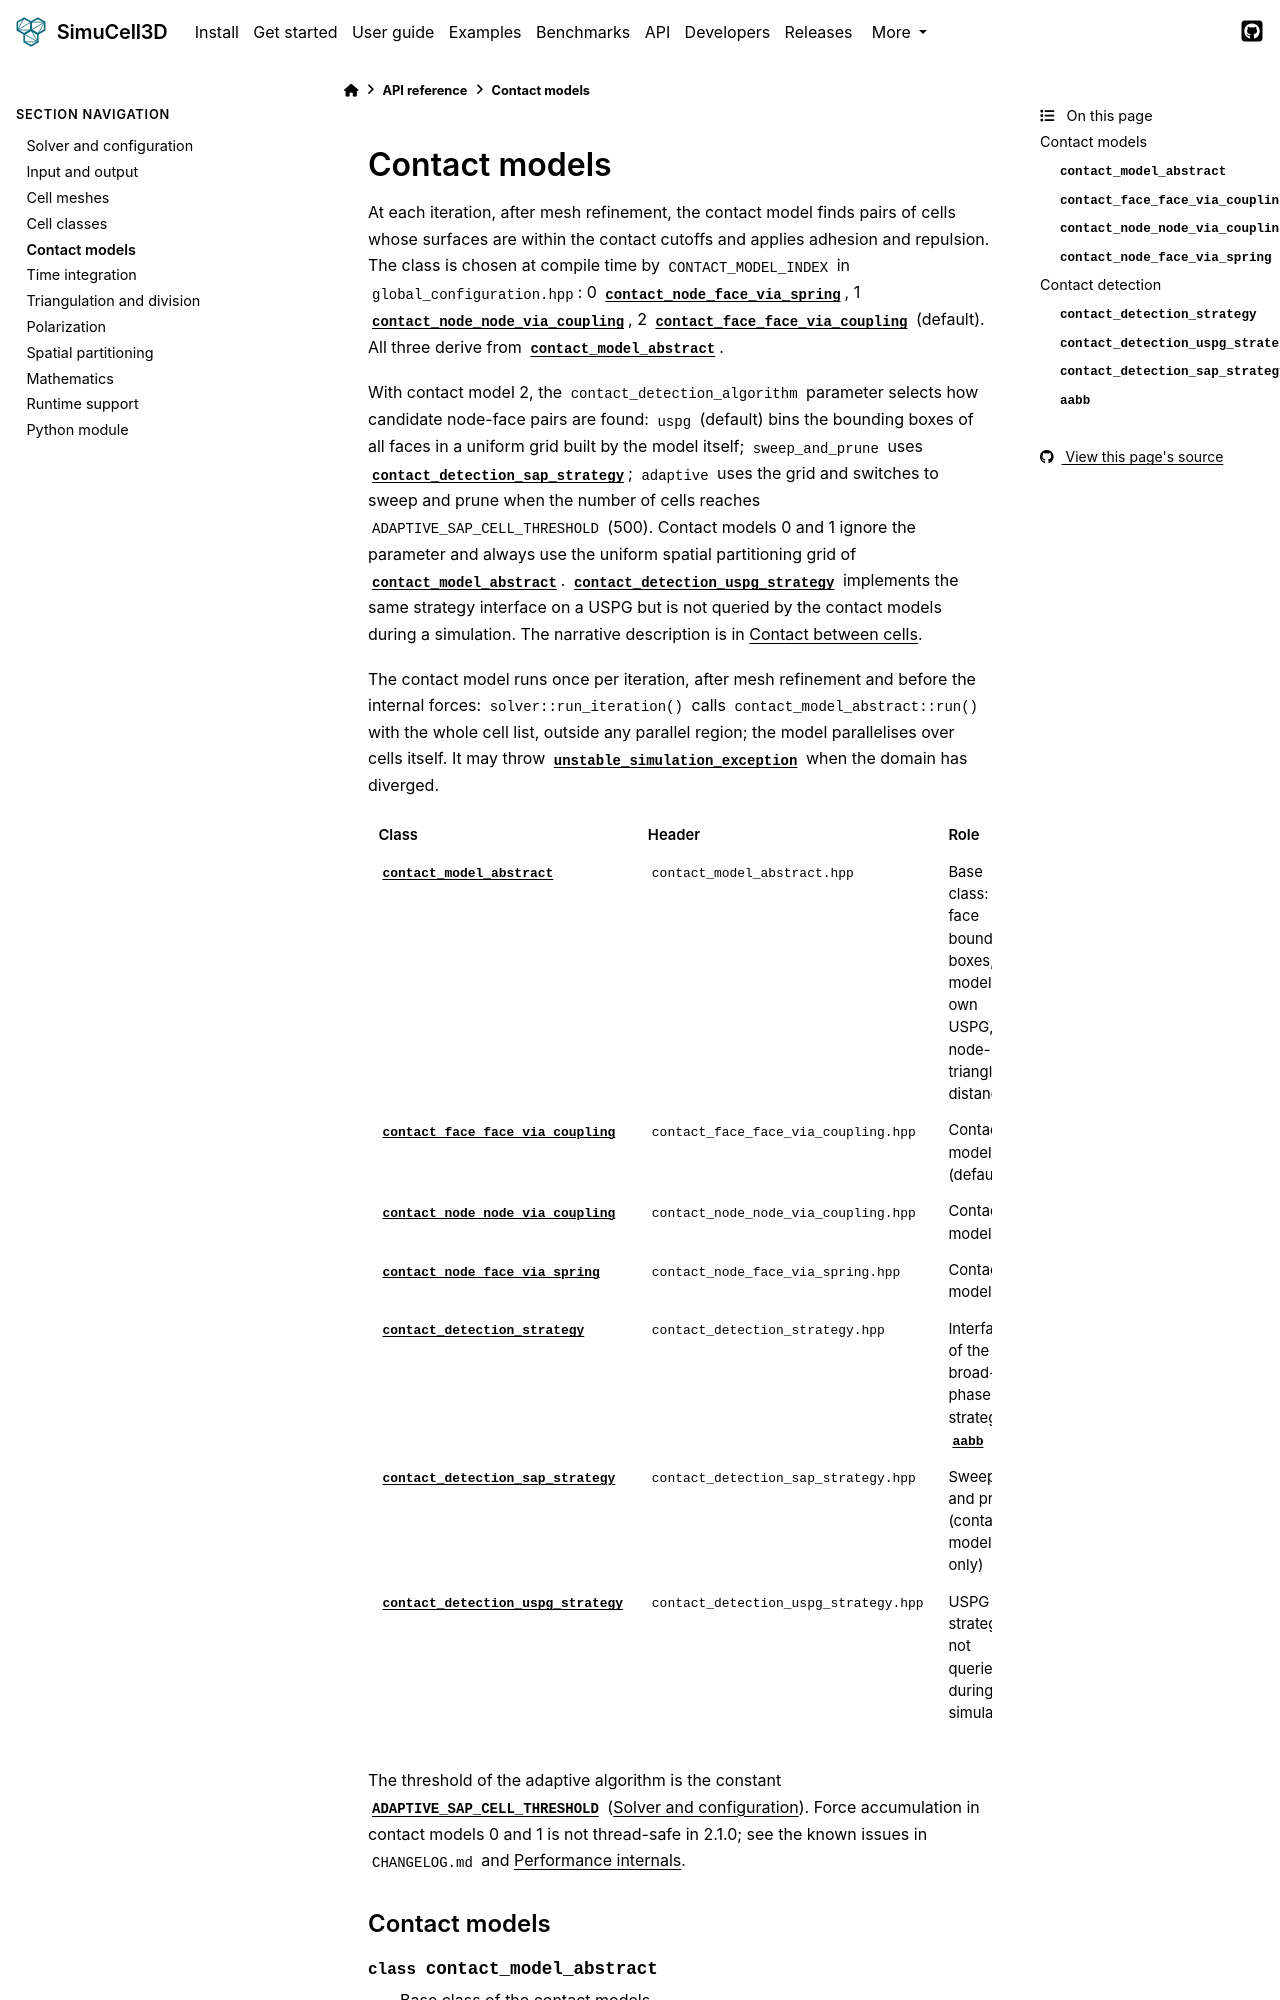

repository: nilesh-patil/simucell3d · page: 2.1/api/contact_models.html · generator: sphinx

(api-contact-models)=
# Contact models

At each iteration, after mesh refinement, the contact model finds pairs of cells whose
surfaces are within the contact cutoffs and applies adhesion and repulsion. The class is
chosen at compile time by `CONTACT_MODEL_INDEX` in `global_configuration.hpp`:
0 {cpp:class}`contact_node_face_via_spring`, 1 {cpp:class}`contact_node_node_via_coup
